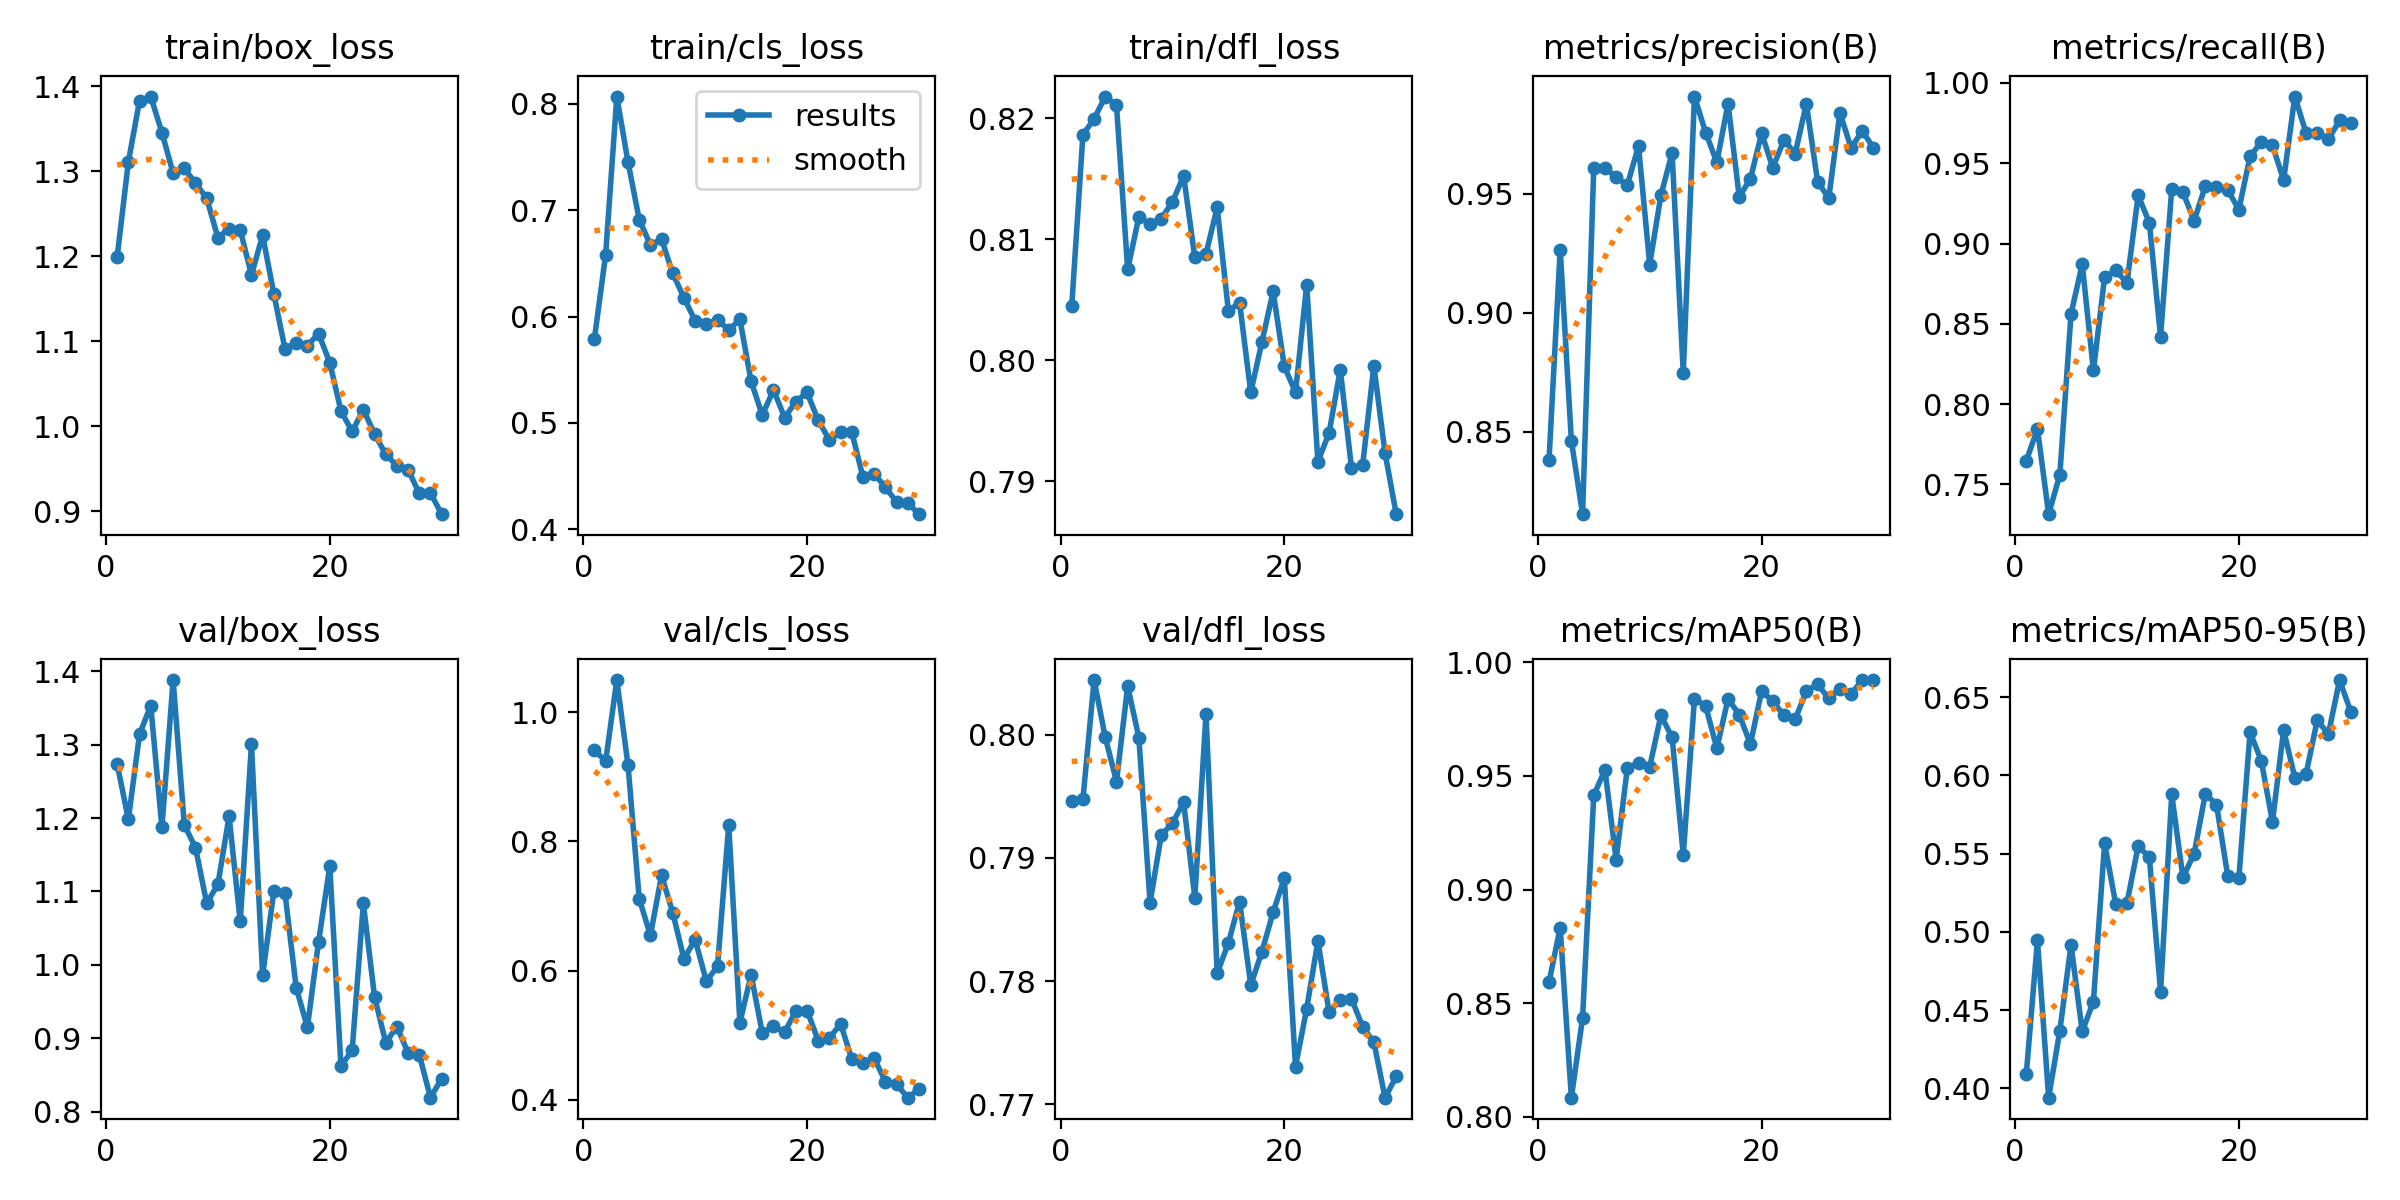

The data file committed next to this chart (first rows):
epoch, train/box_loss, train/cls_loss, train/dfl_loss, metrics/precision(B), metrics/recall(B), metrics/mAP50(B), metrics/mAP50-95(B), val/box_loss, val/cls_loss, val/dfl_loss, lr/pg0, lr/pg1, lr/pg2
1, 1.2, 0.5794, 0.8044, 0.838, 0.7646, 0.8592, 0.4091, 1.274, 0.9415, 0.7946, 0.06638, 0.003443, 0.003443
2, 1.311, 0.6582, 0.8186, 0.9265, 0.7847, 0.8832, 0.4947, 1.198, 0.9241, 0.7947, 0.032, 0.006711, 0.006711
3, 1.383, 0.8067, 0.8199, 0.8462, 0.7315, 0.8084, 0.3941, 1.314, 1.05, 0.8044, 0.008676, 0.008676, 0.008676
4, 1.388, 0.7451, 0.8218, 0.8154, 0.7561, 0.8435, 0.437, 1.353, 0.9179, 0.7998, 0.00837, 0.00837, 0.00837
5, 1.346, 0.6912, 0.821, 0.9607, 0.8562, 0.9414, 0.4918, 1.187, 0.7115, 0.7962, 0.008063, 0.008063, 0.008063
6, 1.298, 0.6672, 0.8075, 0.9608, 0.8872, 0.9527, 0.4364, 1.388, 0.6546, 0.8039, 0.007756, 0.007756, 0.007756
7, 1.304, 0.6726, 0.8118, 0.9569, 0.821, 0.9131, 0.4555, 1.19, 0.7473, 0.7998, 0.007449, 0.007449, 0.007449
8, 1.286, 0.6406, 0.8113, 0.9536, 0.879, 0.9535, 0.5567, 1.16, 0.6895, 0.7864, 0.007142, 0.007142, 0.007142
9, 1.268, 0.6176, 0.8117, 0.9699, 0.8833, 0.9557, 0.5176, 1.084, 0.6184, 0.7918, 0.006835, 0.006835, 0.006835
10, 1.222, 0.5961, 0.8131, 0.9201, 0.8755, 0.954, 0.5185, 1.109, 0.6481, 0.7928, 0.006529, 0.006529, 0.006529
11, 1.233, 0.5927, 0.8152, 0.9492, 0.93, 0.9766, 0.5549, 1.202, 0.5835, 0.7945, 0.006222, 0.006222, 0.006222
12, 1.231, 0.5972, 0.8085, 0.967, 0.913, 0.967, 0.5477, 1.059, 0.6069, 0.7868, 0.005915, 0.005915, 0.005915
13, 1.178, 0.5872, 0.8088, 0.8747, 0.842, 0.9153, 0.4618, 1.3, 0.8256, 0.8017, 0.005608, 0.005608, 0.005608
14, 1.225, 0.5975, 0.8126, 0.9907, 0.9338, 0.9839, 0.5878, 0.9858, 0.5194, 0.7806, 0.005301, 0.005301, 0.005301
15, 1.156, 0.539, 0.8041, 0.9756, 0.932, 0.9807, 0.5348, 1.1, 0.5938, 0.7831, 0.004994, 0.004994, 0.004994
16, 1.091, 0.5074, 0.8047, 0.9631, 0.9142, 0.9621, 0.5499, 1.097, 0.5034, 0.7864, 0.004688, 0.004688, 0.004688
17, 1.099, 0.5311, 0.7973, 0.9877, 0.9358, 0.9838, 0.5882, 0.9689, 0.5141, 0.7797, 0.004381, 0.004381, 0.004381
18, 1.095, 0.5051, 0.8015, 0.9487, 0.9352, 0.977, 0.5814, 0.9151, 0.5045, 0.7824, 0.004074, 0.004074, 0.004074
19, 1.109, 0.5201, 0.8057, 0.9562, 0.9334, 0.964, 0.536, 1.032, 0.5381, 0.7856, 0.003767, 0.003767, 0.003767
20, 1.075, 0.5287, 0.7995, 0.9753, 0.9212, 0.9874, 0.5346, 1.134, 0.5381, 0.7883, 0.00346, 0.00346, 0.00346
21, 1.018, 0.5024, 0.7973, 0.9608, 0.9543, 0.9828, 0.6275, 0.8618, 0.4916, 0.7731, 0.003154, 0.003154, 0.003154
22, 0.9939, 0.4838, 0.8062, 0.9725, 0.9631, 0.9766, 0.6095, 0.8838, 0.4955, 0.7778, 0.002847, 0.002847, 0.002847
23, 1.02, 0.4919, 0.7916, 0.9668, 0.9611, 0.9749, 0.5703, 1.084, 0.518, 0.7832, 0.00254, 0.00254, 0.00254
24, 0.991, 0.4912, 0.794, 0.9877, 0.9395, 0.9873, 0.6289, 0.9566, 0.4628, 0.7775, 0.002233, 0.002233, 0.002233
25, 0.9671, 0.449, 0.7992, 0.955, 0.9915, 0.9902, 0.5985, 0.8941, 0.4569, 0.7785, 0.001926, 0.001926, 0.001926
26, 0.9537, 0.4523, 0.7911, 0.9481, 0.9689, 0.9841, 0.6008, 0.9159, 0.4648, 0.7786, 0.001619, 0.001619, 0.001619
27, 0.9491, 0.4397, 0.7913, 0.9838, 0.9689, 0.9883, 0.6352, 0.8801, 0.428, 0.7763, 0.001313, 0.001313, 0.001313
28, 0.921, 0.4258, 0.7995, 0.9691, 0.965, 0.986, 0.6265, 0.8775, 0.4241, 0.7751, 0.001006, 0.001006, 0.001006
29, 0.9215, 0.425, 0.7923, 0.9764, 0.9767, 0.9921, 0.6609, 0.8191, 0.4034, 0.7705, 0.0006989, 0.0006989, 0.0006989
30, 0.8967, 0.4143, 0.7873, 0.9691, 0.9749, 0.9921, 0.6407, 0.8452, 0.4165, 0.7722, 0.0003921, 0.0003921, 0.0003921
